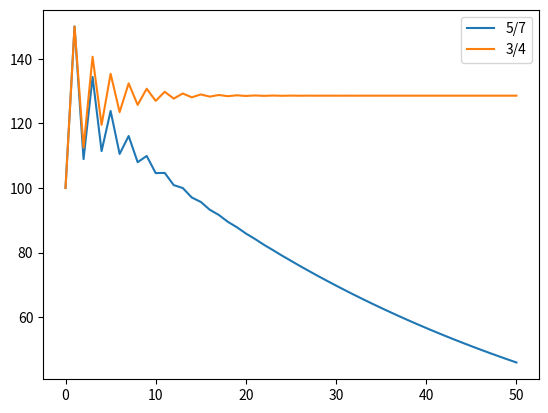

Write the Python code that produced this figure.
"""
Frå oppgåveheftet
Exercise A.3. The spreading of a disease
"""

import numpy as np
import matplotlib.pyplot as plt

N = np.linspace(0,50,51)
print(N)
speed = 5/7


def disease(N, speed):
	x = np.zeros(N+1)

	x[0] = 100
	x[1] = 150
	for n in range (2, N+1):
        
		x[n] = (x[n-1]* 1/4) + (x[n-2] * speed)

	return x




plt.plot(N, disease(50, 5/7), label='5/7')
plt.plot(N, disease(50, 3/4), label= '3/4')

plt.legend()
plt.show()

def disease_B(N, speed):
	xpp = 100
	xp = 150
	xn = 0

	for n in range(N+1):
		xn = (xp* 1/4) + (xpp * speed)
		print()

		#uferdig, seint ute. resten av denne oppgåva er triviell uansett


